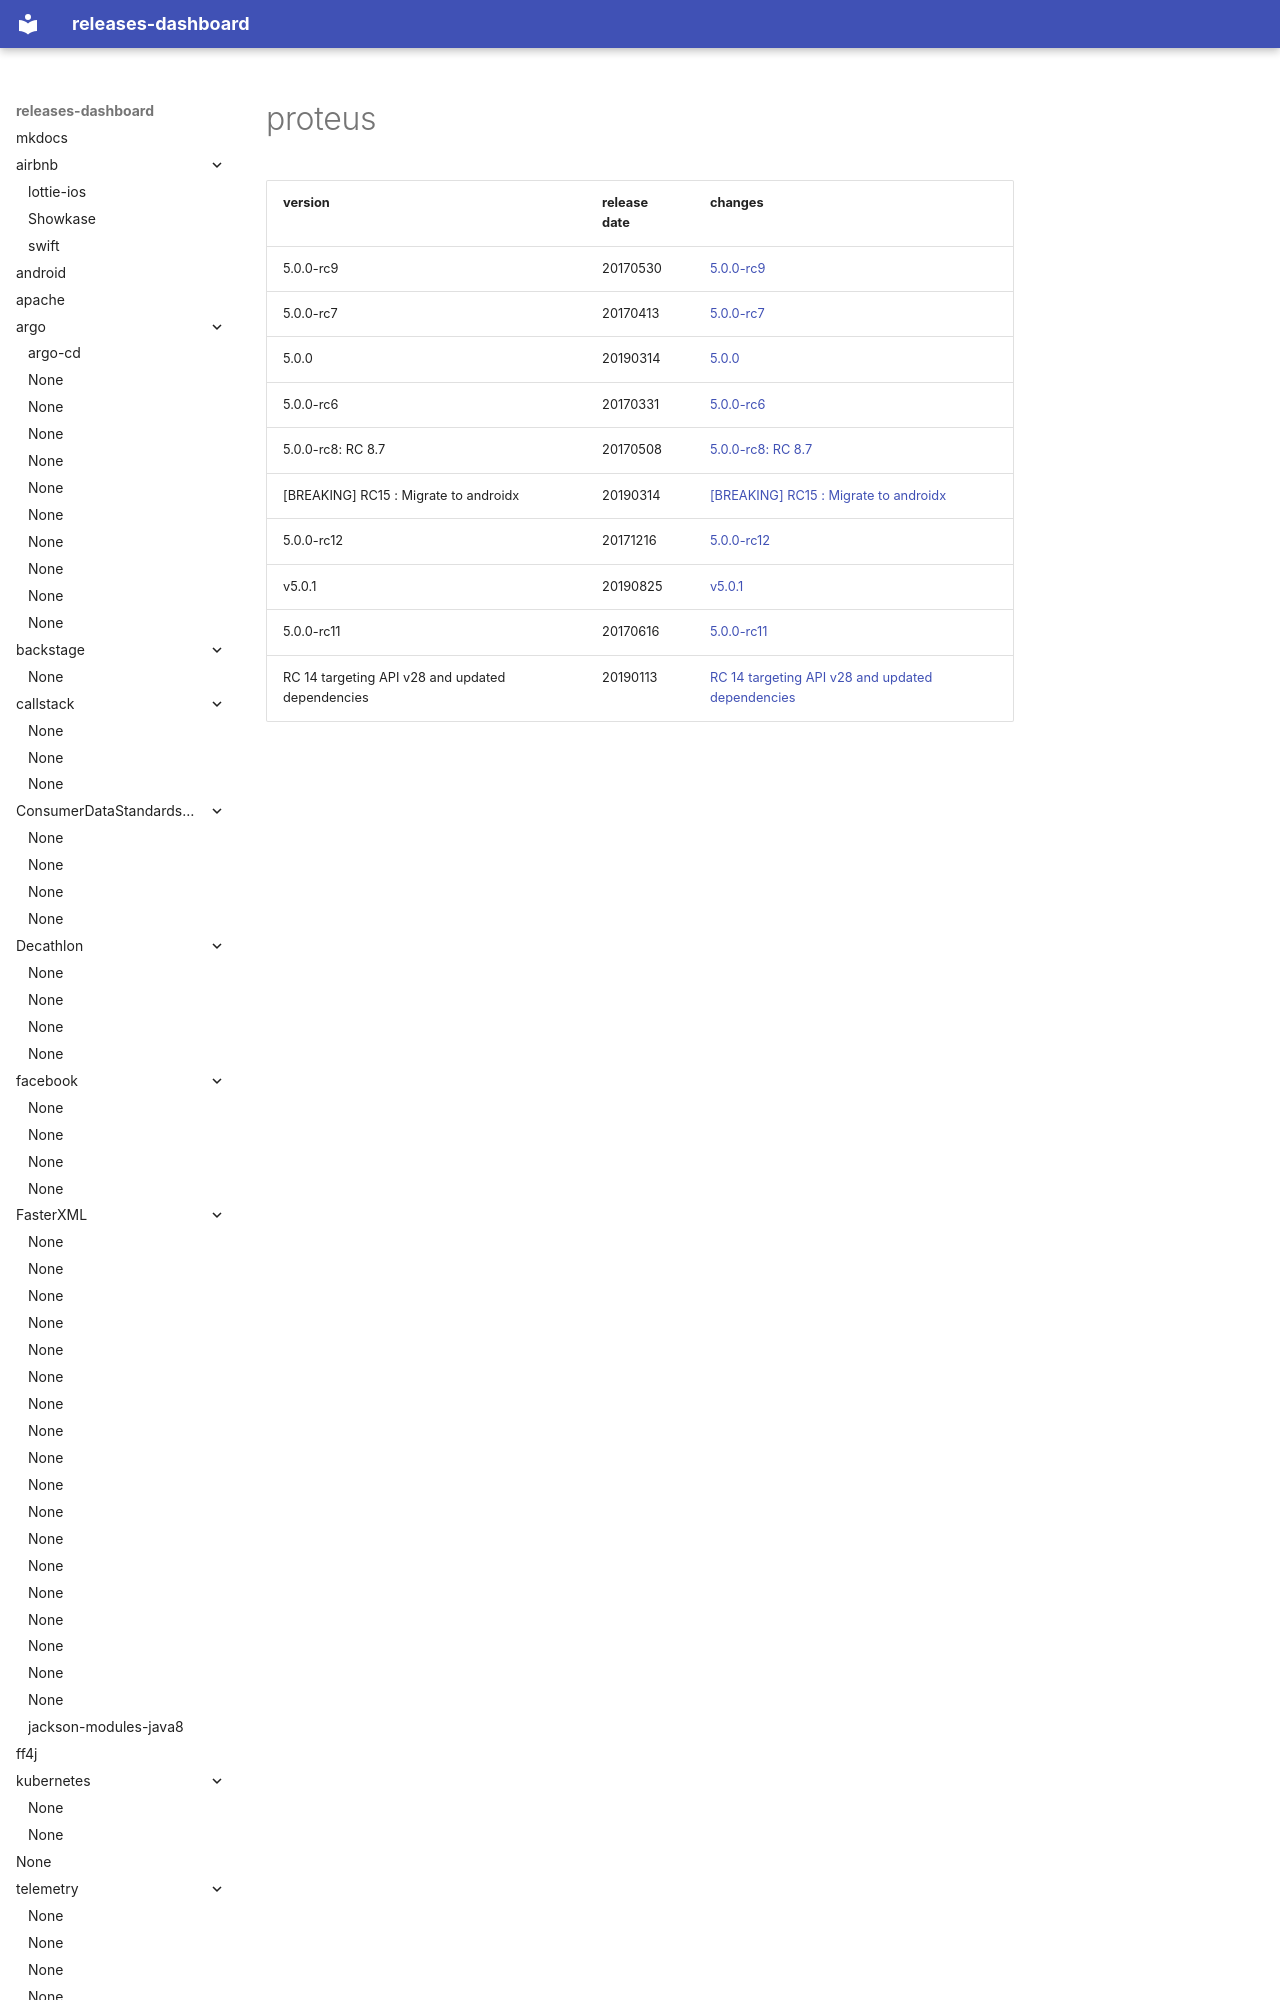

repository: rock-hu/releases-dashboard · page: flipkart-incubator/proteus/index.html · generator: mkdocs

# proteus	


|version|release date|changes|
|---|---|---|
|5.0.0-rc9|20170530|[5.0.0-rc9](./5.0.0-rc9-20170530.md)|
|5.0.0-rc7|20170413|[5.0.0-rc7](./5.0.0-rc7-20170413.md)|
|5.0.0|20190314|[5.0.0](./5.0.0-20190314.md)|
|5.0.0-rc6|20170331|[5.0.0-rc6](./5.0.0-rc6-20170331
